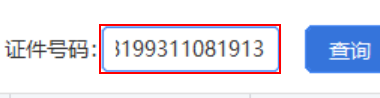
Workflow: 序列

Step 1: 设置文本 'TITSEdit' on the element in window 'frm_Jcfy6wkcqr' (epportalits.exe)

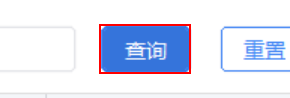
Step 2: click on the element in window 'frm_Jcfy6wkcqr' (epportalits.exe)

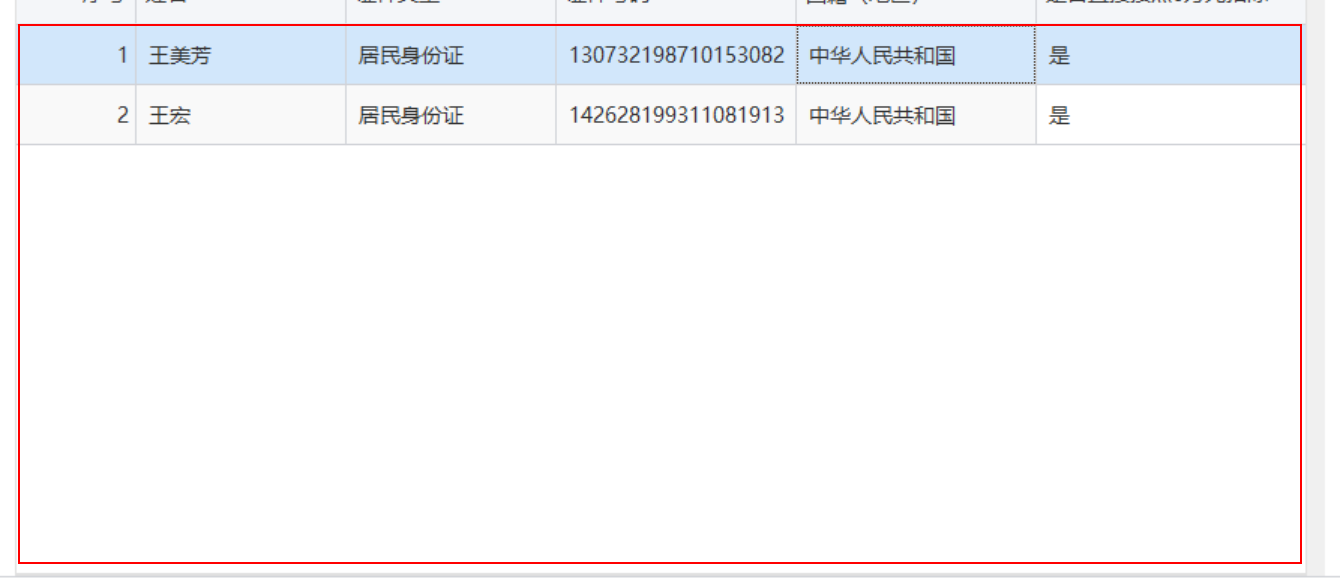
Step 3: click on the client in window 'frm_Jcfy6wkcqr' (epportalits.exe)

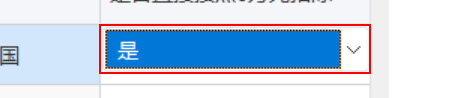
Step 4: get-text from the element in window 'frm_Jcfy6wkcqr' (epportalits.exe)

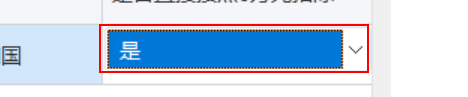
Step 5 [else]: select "[row("结果值").ToString]" in the combo box in window 'frm_Jcfy6wkcqr' (epportalits.exe)

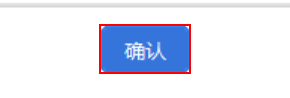
Step 6: click on the element in window 'frm_Jcfy6wkcqr' (epportalits.exe)

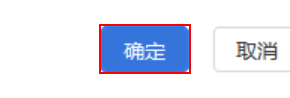
Step 7: click on the element in window '确认信息' (epportalits.exe)

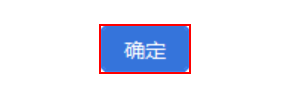
Step 8: click on the element in window '提示信息' (epportalits.exe)